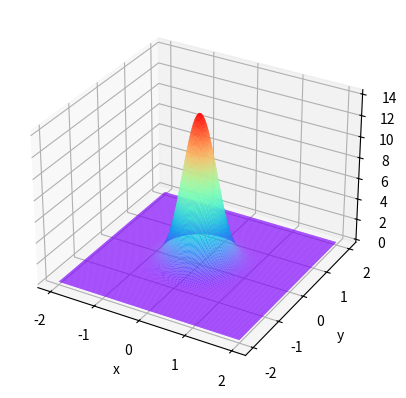

Generate this figure with matplotlib:
import math

import matplotlib.pyplot as plt
import numpy as np

x, y = np.mgrid[-2:2:200j, -2:2:200j]
z = (1 / 2 * math.pi * 3 ** 2) * np.exp(-(x ** 2 + y ** 2) / 2 * 3 ** 2)
ax = plt.subplot(111, projection='3d')
ax.plot_surface(x, y, z, rstride=1, cstride=1, cmap='rainbow', alpha=0.9)  # 绘面

ax.set_xlabel('x')
ax.set_ylabel('y')
ax.set_zlabel('z')
plt.show()
